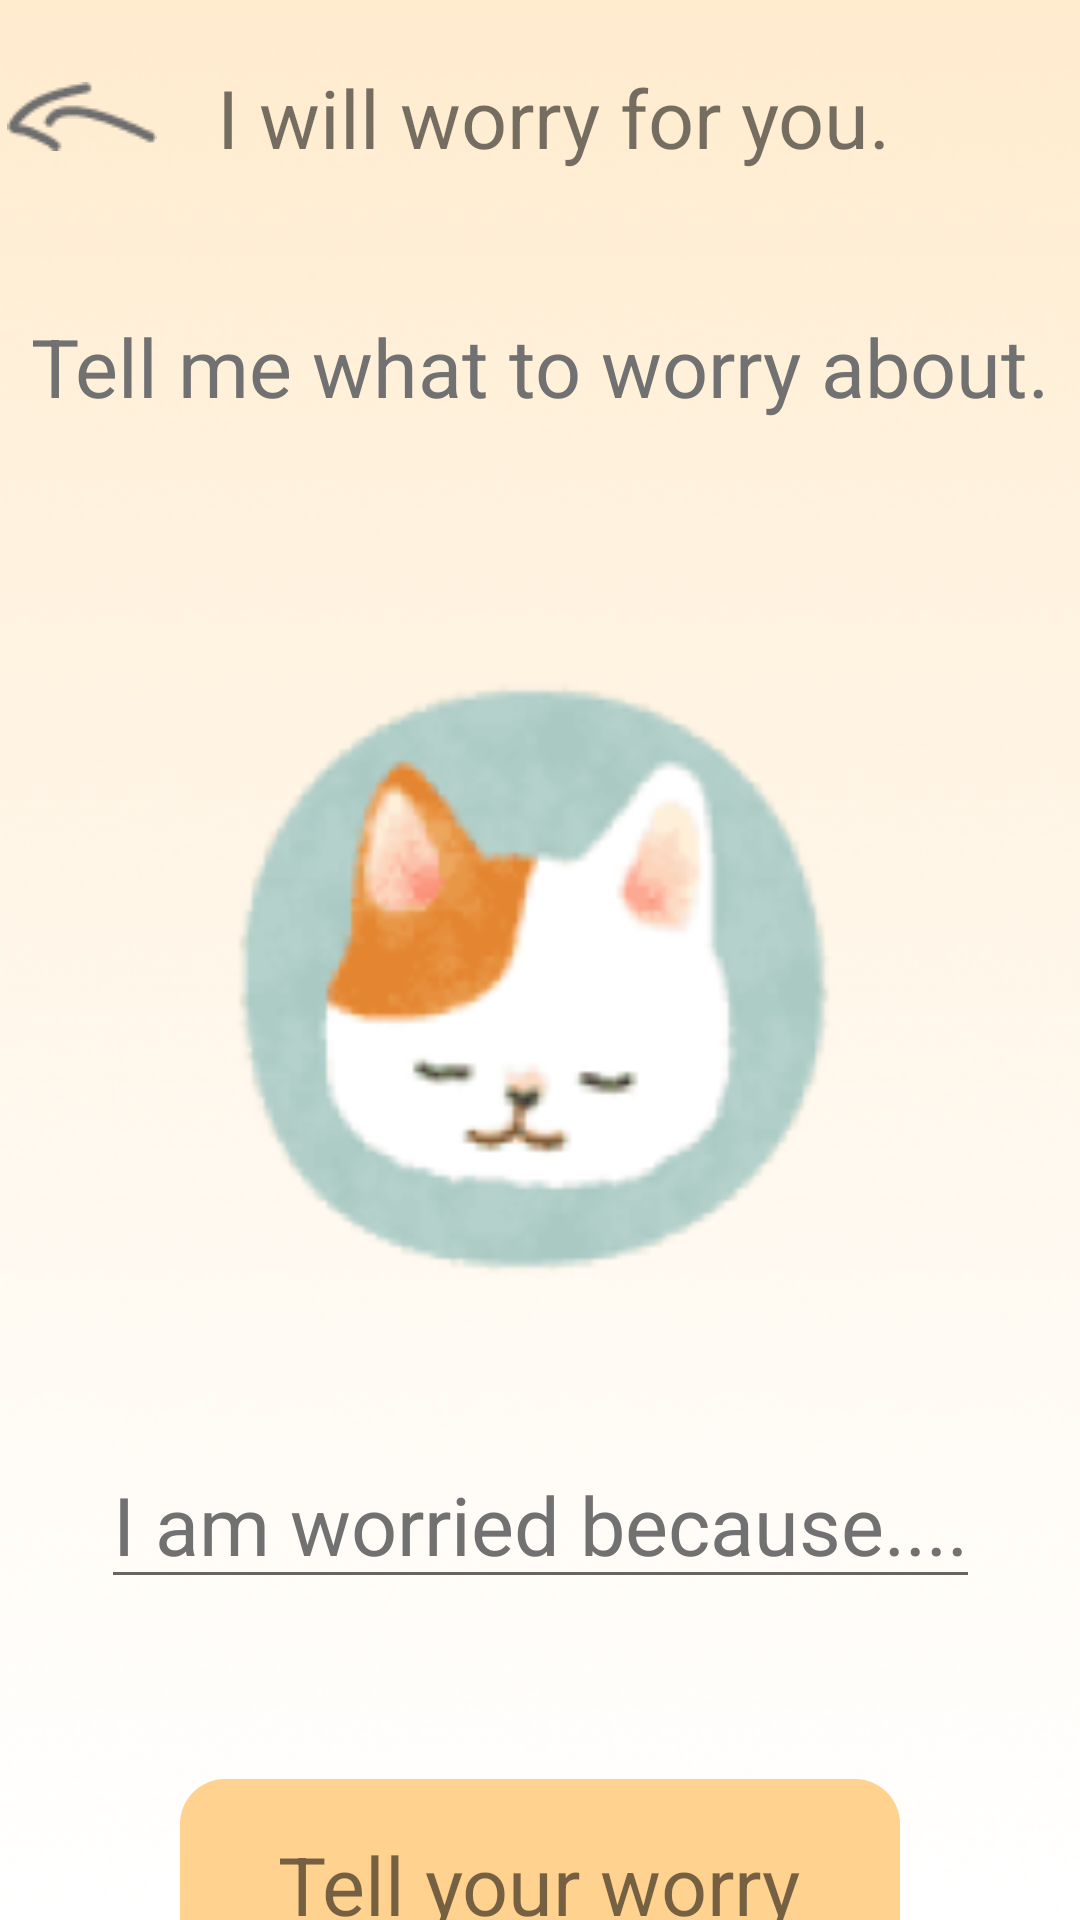

This screen was rendered from an Android layout file. Write that file and the resources it references.
<!-- AndroidManifest.xml: application theme Theme.WorryDolls -->
<!-- res/layout/activity_tell_us.xml -->
<?xml version="1.0" encoding="utf-8"?>
<androidx.constraintlayout.widget.ConstraintLayout xmlns:android="http://schemas.android.com/apk/res/android"
    xmlns:app="http://schemas.android.com/apk/res-auto"
    xmlns:tools="http://schemas.android.com/tools"
    android:layout_width="match_parent"
    android:layout_height="match_parent"
    tools:context=".TellUsActivity"
    android:background="@drawable/background">

    <LinearLayout
        android:id="@+id/linearLayout2"
        android:layout_width="400dp"
        android:layout_height="70dp"
        android:layout_marginTop="4dp"
        android:gravity="center_vertical"
        app:layout_constraintEnd_toEndOf="parent"
        app:layout_constraintHorizontal_bias="0.454"
        app:layout_constraintStart_toStartOf="parent"
        app:layout_constraintTop_toTopOf="parent"
        tools:ignore="UseCompoundDrawables">

        <ImageView
            android:id="@+id/back"
            android:layout_width="wrap_content"
            android:layout_height="wrap_content"
            android:layout_marginStart="20sp"
            android:contentDescription="@string/image"
            android:src="@drawable/back" />

        <TextView
            android:layout_width="wrap_content"
            android:layout_height="wrap_content"
            android:layout_marginStart="20sp"
            android:text="@string/i_will_worry_for_you"
            android:textSize="@dimen/sp27"/>

    </LinearLayout>

    <LinearLayout
        android:id="@+id/linearLayout5"
        android:layout_width="wrap_content"
        android:layout_height="wrap_content"
        android:layout_marginTop="@dimen/sp30"
        app:layout_constraintEnd_toEndOf="parent"
        app:layout_constraintStart_toStartOf="parent"
        app:layout_constraintTop_toBottomOf="@+id/linearLayout2">

        <TextView
            android:layout_width="wrap_content"
            android:layout_height="wrap_content"
            android:text="@string/tell_me_what_to_worry_about"
            android:textColor="@color/gray"
            android:textSize="@dimen/sp27" />
    </LinearLayout>

    <LinearLayout
        android:id="@+id/linearLayout6"
        android:layout_width="wrap_content"
        android:layout_height="wrap_content"
        android:layout_marginTop="60dp"
        android:gravity="center"
        android:orientation="vertical"
        app:layout_constraintEnd_toEndOf="parent"
        app:layout_constraintStart_toStartOf="parent"
        app:layout_constraintTop_toBottomOf="@+id/linearLayout5">

        <ImageView
            android:layout_width="250dp"
            android:layout_height="250dp"
            android:contentDescription="@string/image"
            android:src="@drawable/cat_1" />

        <EditText
            android:layout_width="wrap_content"
            android:layout_height="wrap_content"
            android:layout_marginTop="@dimen/sp30"
            android:text="@string/i_am_worried_because"
            android:textColor="@color/gray"
            android:textSize="@dimen/sp27" />

    </LinearLayout>

    <LinearLayout
        android:id="@+id/tellyour"
        android:layout_width="240dp"
        android:layout_height="70dp"
        app:layout_constraintEnd_toEndOf="parent"
        app:layout_constraintStart_toStartOf="parent"
        app:layout_constraintTop_toBottomOf="@+id/linearLayout6"
        android:background="@drawable/rectangle"
        android:gravity="center"
        android:layout_marginTop="60dp">

        <TextView
            android:layout_width="wrap_content"
            android:layout_height="wrap_content"
            android:text="@string/tell_your_worry"
            android:textSize="@dimen/sp27" />
    </LinearLayout>

</androidx.constraintlayout.widget.ConstraintLayout>
<!-- resources referenced by this layout -->
<resources>
  <color name="gray">#717171</color>
  <dimen name="sp27">27sp</dimen>
  <dimen name="sp30">30sp</dimen>
  <!-- drawable back: png bitmap (drawable, 780 bytes) -->
  <!-- drawable background: png bitmap (drawable, 164502 bytes) -->
  <!-- drawable cat_1: png bitmap (drawable, 19412 bytes) -->
  <!-- drawable rectangle (drawable) -->
  <?xml version="1.0" encoding="utf-8"?>
  <shape xmlns:android="http://schemas.android.com/apk/res/android">
      <solid android:color="@color/orange" />
      <corners android:radius="15dp" />
  
  </shape>
  <string name="i_am_worried_because">I am worried because....</string>
  <string name="i_will_worry_for_you">I will worry for you.</string>
  <string name="image">image</string>
  <string name="tell_me_what_to_worry_about">Tell me what to worry about.</string>
  <string name="tell_your_worry">Tell your worry</string>
  <style name="Theme.WorryDolls" parent="Theme.MaterialComponents.DayNight.DarkActionBar">
          
          <item name="colorPrimary">@color/purple_500</item>
          <item name="colorPrimaryVariant">@color/purple_700</item>
          <item name="colorOnPrimary">@color/white</item>
          
          <item name="colorSecondary">@color/teal_200</item>
          <item name="colorSecondaryVariant">@color/teal_700</item>
          <item name="colorOnSecondary">@color/black</item>
          
          <item name="android:statusBarColor" tools:targetApi="l">?attr/colorPrimaryVariant</item>
          
      </style>
  <color name="orange">#FFD28F</color>
  <color name="purple_500">#FF6200EE</color>
  <color name="purple_700">#FF3700B3</color>
  <color name="white">#FFFFFFFF</color>
  <color name="teal_200">#FF03DAC5</color>
  <color name="teal_700">#FF018786</color>
  <color name="black">#FF000000</color>
</resources>
